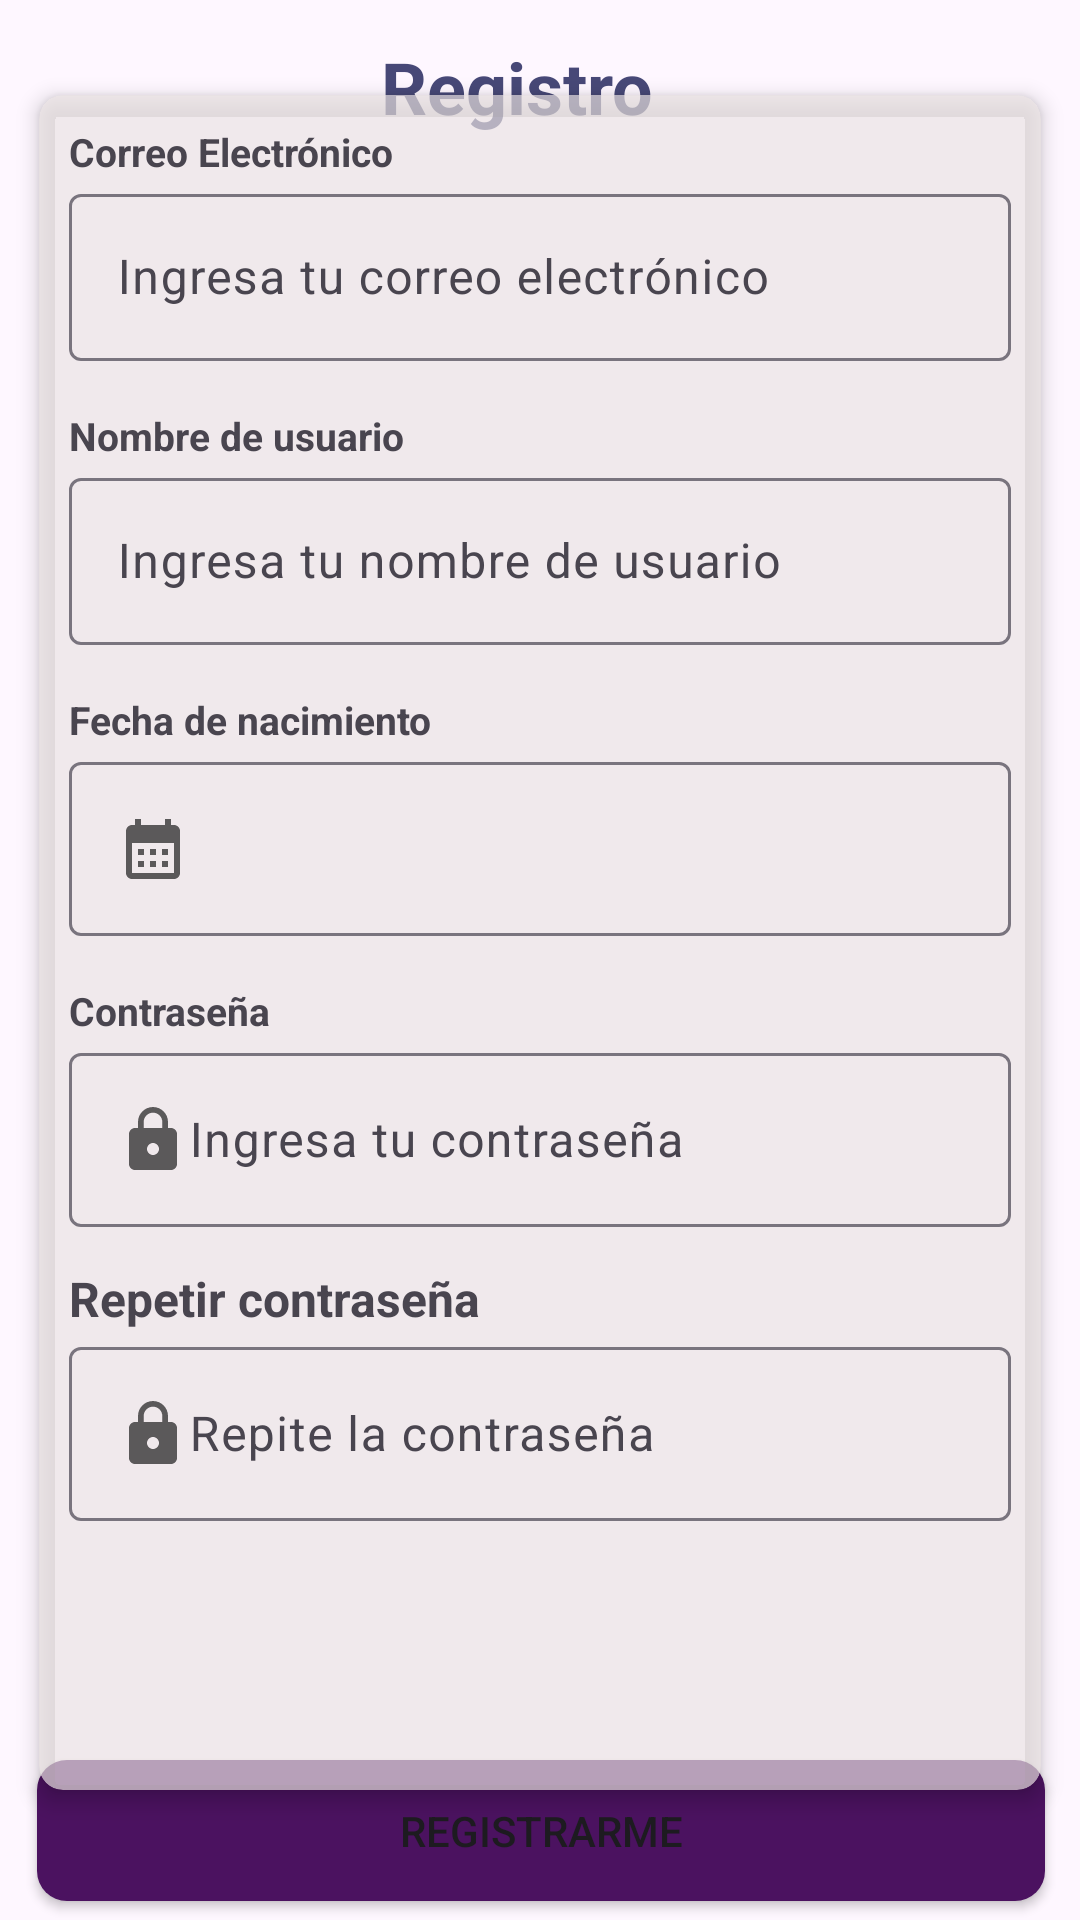

Here is an Android app screen rendered from its layout file. Give the layout XML and the strings, colors and styles it references.
<!-- AndroidManifest.xml: application theme Theme.Goaltracker1 -->
<!-- res/layout/activity_register.xml -->
<?xml version="1.0" encoding="utf-8"?>
<androidx.constraintlayout.widget.ConstraintLayout xmlns:android="http://schemas.android.com/apk/res/android"
    xmlns:app="http://schemas.android.com/apk/res-auto"
    xmlns:tools="http://schemas.android.com/tools"
    android:layout_width="match_parent"
    android:layout_height="match_parent"
    tools:context=".RegisterActivity">


    <androidx.constraintlayout.widget.Guideline
        android:id="@+id/guideline28"
        android:layout_width="wrap_content"
        android:layout_height="wrap_content"
        android:orientation="horizontal"
        app:layout_constraintGuide_percent="0.02" />

    <androidx.constraintlayout.widget.Guideline
        android:id="@+id/guideline9"
        android:layout_width="wrap_content"
        android:layout_height="wrap_content"
        android:orientation="horizontal"
        app:layout_constraintGuide_percent="0.99" />

    <androidx.constraintlayout.widget.Guideline
        android:id="@+id/guideline10"
        android:layout_width="wrap_content"
        android:layout_height="wrap_content"
        android:orientation="vertical"
        app:layout_constraintGuide_percent="0.04" />

    <androidx.constraintlayout.widget.Guideline
        android:id="@+id/guideline11"
        android:layout_width="wrap_content"
        android:layout_height="wrap_content"
        android:orientation="vertical"
        app:layout_constraintGuide_percent="0.96" />


    <androidx.cardview.widget.CardView
        android:layout_width="334dp"
        android:layout_height="565dp"
        android:layout_margin="13dp"
        android:backgroundTint="@color/cardviewcolorfill"
        app:cardCornerRadius="8dp"
        app:cardElevation="4dp"
        app:layout_constraintBottom_toTopOf="@+id/guideline9"
        app:layout_constraintEnd_toStartOf="@+id/guideline11"
        app:layout_constraintStart_toStartOf="@+id/guideline10"
        app:layout_constraintTop_toTopOf="@+id/guideline28"
        app:layout_constraintVertical_bias="0.19999999">

        <LinearLayout
            android:layout_width="match_parent"
            android:layout_height="wrap_content"
            android:orientation="vertical"
            android:padding="10dp">


            <TextView
                android:layout_width="wrap_content"
                android:layout_height="wrap_content"
                android:text="Correo Electrónico"
                android:textSize="13sp"
                android:textStyle="bold" />


            <com.google.android.material.textfield.TextInputLayout
                android:id="@+id/til_email_register"
                android:layout_width="match_parent"
                android:layout_height="wrap_content">

                <com.google.android.material.textfield.TextInputEditText
                    android:id="@+id/emailEditText"
                    android:layout_width="match_parent"
                    android:layout_height="wrap_content"
                    android:drawableStart="@drawable/baseline_email_24"
                    android:hint="Ingresa tu correo electrónico"
                    android:inputType="textEmailAddress" />
            </com.google.android.material.textfield.TextInputLayout>


            <TextView
                android:layout_width="wrap_content"
                android:layout_height="wrap_content"
                android:layout_marginTop="16dp"
                android:text="Nombre de usuario"
                android:textSize="13sp"
                android:textStyle="bold" />


            <com.google.android.material.textfield.TextInputLayout
                android:id="@+id/til_name_register"
                android:layout_width="match_parent"
                android:layout_height="wrap_content">

                <com.google.android.material.textfield.TextInputEditText
                    android:id="@+id/nameEditText"
                    android:layout_width="match_parent"
                    android:layout_height="wrap_content"
                    android:drawableStart="@drawable/baseline_person_24"
                    android:hint="Ingresa tu nombre de usuario" />
            </com.google.android.material.textfield.TextInputLayout>


            <TextView
                android:layout_width="wrap_content"
                android:layout_height="wrap_content"
                android:layout_marginTop="16dp"
                android:text="Fecha de nacimiento"
                android:textSize="13sp"
                android:textStyle="bold" />


            <com.google.android.material.textfield.TextInputLayout
                android:id="@+id/til_birthDate_register"
                android:layout_width="match_parent"
                android:layout_height="wrap_content">

                <com.google.android.material.textfield.TextInputEditText
                    android:id="@+id/et_birthDate"
                    android:layout_width="match_parent"
                    android:layout_height="wrap_content"
                    android:clickable="true"
                    android:drawableStart="@drawable/baseline_calendar_month_24"
                    android:focusable="false"
                    android:inputType="date"
                    android:maxLines="1"
                    android:onClick="onClickShowDatePickerDialog" />

            </com.google.android.material.textfield.TextInputLayout>


            <TextView
                android:layout_width="wrap_content"
                android:layout_height="wrap_content"
                android:layout_marginTop="16dp"
                android:text="Contraseña"
                android:textSize="13sp"
                android:textStyle="bold" />


            <com.google.android.material.textfield.TextInputLayout
                android:id="@+id/til_password_register"
                android:layout_width="match_parent"
                android:layout_height="wrap_content"
                android:hint="Ingresa tu contraseña">

                <com.google.android.material.textfield.TextInputEditText
                    android:id="@+id/passwordEditText"
                    android:layout_width="match_parent"
                    android:layout_height="wrap_content"
                    android:drawableStart="@drawable/baseline_lock_24"
                    android:inputType="textPassword" />
            </com.google.android.material.textfield.TextInputLayout>


            <TextView
                android:layout_width="wrap_content"
                android:layout_height="wrap_content"
                android:layout_marginTop="13dp"
                android:text="Repetir contraseña"
                android:textSize="16sp"
                android:textStyle="bold" />


            <com.google.android.material.textfield.TextInputLayout
                android:id="@+id/til_rpassword_register"
                android:layout_width="match_parent"
                android:layout_height="wrap_content"
                android:hint="Repite la contraseña">

                <com.google.android.material.textfield.TextInputEditText
                    android:id="@+id/confirmPasswordEditText"
                    android:layout_width="match_parent"
                    android:layout_height="wrap_content"
                    android:drawableStart="@drawable/baseline_lock_24"
                    android:inputType="textPassword" />
            </com.google.android.material.textfield.TextInputLayout>

        </LinearLayout>
    </androidx.cardview.widget.CardView>

    <TextView
        android:id="@+id/textView4"
        android:layout_width="108dp"
        android:layout_height="36dp"
        android:text="Registro"
        android:textColor="@color/colortext"
        android:textSize="24sp"
        android:textStyle="bold"
        app:layout_constraintBottom_toTopOf="@+id/guideline9"
        app:layout_constraintEnd_toStartOf="@+id/guideline11"
        app:layout_constraintHorizontal_bias="0.505"
        app:layout_constraintStart_toStartOf="@+id/guideline10"
        app:layout_constraintTop_toTopOf="@+id/guideline28"
        app:layout_constraintVertical_bias="0.0" />

    <Button
        android:id="@+id/btnRegister"
        android:layout_width="336dp"
        android:layout_height="47dp"
        android:layout_gravity="center"
        android:background="@drawable/btn_rec"
        android:text="Registrarme"
        app:layout_constraintBottom_toTopOf="@+id/guideline9"
        app:layout_constraintEnd_toStartOf="@+id/guideline11"
        app:layout_constraintHorizontal_bias="0.488"
        app:layout_constraintStart_toStartOf="@+id/guideline10"
        app:layout_constraintTop_toTopOf="@+id/guideline28"
        app:layout_constraintVertical_bias="1.0" />


</androidx.constraintlayout.widget.ConstraintLayout>
<!-- resources referenced by this layout -->
<resources>
  <color name="cardviewcolorfill">#ADEAE4E4</color>
  <color name="colortext">#474877</color>
  <!-- drawable baseline_calendar_month_24 (drawable) -->
  <vector android:alpha="0.62" android:height="24dp"
      android:tint="#000000" android:viewportHeight="24"
      android:viewportWidth="24" android:width="24dp" xmlns:android="http://schemas.android.com/apk/res/android">
      <path android:fillColor="@android:color/white" android:pathData="M19,4h-1V2h-2v2H8V2H6v2H5C3.89,4 3.01,4.9 3.01,6L3,20c0,1.1 0.89,2 2,2h14c1.1,0 2,-0.9 2,-2V6C21,4.9 20.1,4 19,4zM19,20H5V10h14V20zM9,14H7v-2h2V14zM13,14h-2v-2h2V14zM17,14h-2v-2h2V14zM9,18H7v-2h2V18zM13,18h-2v-2h2V18zM17,18h-2v-2h2V18z"/>
  </vector>
  <!-- drawable baseline_lock_24 (drawable) -->
  <vector android:alpha="0.62" android:height="24dp"
      android:tint="#000000" android:viewportHeight="24"
      android:viewportWidth="24" android:width="24dp" xmlns:android="http://schemas.android.com/apk/res/android">
      <path android:fillColor="@android:color/white" android:pathData="M18,8h-1L17,6c0,-2.76 -2.24,-5 -5,-5S7,3.24 7,6v2L6,8c-1.1,0 -2,0.9 -2,2v10c0,1.1 0.9,2 2,2h12c1.1,0 2,-0.9 2,-2L20,10c0,-1.1 -0.9,-2 -2,-2zM12,17c-1.1,0 -2,-0.9 -2,-2s0.9,-2 2,-2 2,0.9 2,2 -0.9,2 -2,2zM15.1,8L8.9,8L8.9,6c0,-1.71 1.39,-3.1 3.1,-3.1 1.71,0 3.1,1.39 3.1,3.1v2z"/>
  </vector>
  <!-- drawable btn_rec (drawable) -->
  <?xml version="1.0" encoding="utf-8"?>
  <selector xmlns:android="http://schemas.android.com/apk/res/android">
      <item android:state_pressed="false">
          <shape>
              <solid android:color="@color/btnprimary" />
              <corners android:radius="10dp" />
          </shape>
      </item>
  </selector>
  <style name="Theme.Goaltracker1" parent="Base.Theme.Goaltracker1" />
  <color name="btnprimary">#4B1260</color>
  <style name="Base.Theme.Goaltracker1" parent="Theme.Material3.DayNight.NoActionBar">
          
          
      </style>
</resources>
